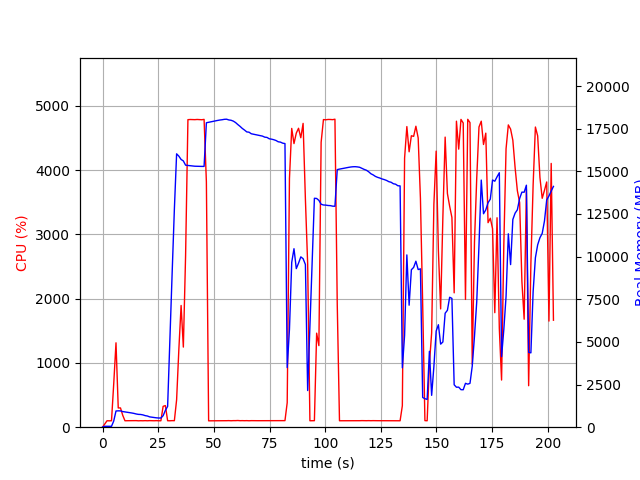

The table this chart was drawn from, first rows:
elapsed_time, nproc, cpu, mem_real, mem_virtual
4.1961669921875e-05, 1, 0.0, 8.871, 2733
1.006, 1, 48.7, 53.01, 654.3
2.013, 1, 100.3, 53.01, 654.3
3.019, 1, 99.3, 53.01, 654.3
4.026, 1, 100.4, 53.01, 654.3
5.032, 1, 681.4, 367.1, 4358
6.043, 1, 1313, 951, 5013
7.051, 1, 299.7, 959, 5013
8.058, 1, 299.8, 956.4, 5013
9.066, 1, 185.6, 916.4, 5013
10.07, 1, 100.3, 896.3, 5013
11.08, 1, 101.3, 880, 5013
12.09, 1, 101.3, 859.8, 5013
13.09, 1, 101.4, 834.2, 5013
14.1, 1, 100.3, 808.9, 5013
15.11, 1, 102.3, 775.1, 5013
16.11, 1, 99.4, 751.7, 5013
17.12, 1, 101.1, 745.9, 5013
18.13, 1, 100.0, 722.1, 5013
19.14, 1, 102.0, 679, 5013
20.15, 1, 100.0, 655.6, 5013
21.16, 1, 102.1, 605.1, 5013
22.17, 1, 101.1, 586.2, 5013
23.18, 1, 100.2, 568.6, 5013
24.19, 1, 102.0, 549.7, 5013
25.2, 1, 100.1, 538.7, 5013
26.2, 1, 100.1, 537.6, 5013
27.21, 1, 324.9, 673.9, 5113
28.22, 1, 336.0, 985.6, 7151
29.24, 1, 100.7, 1220, 7151
30.25, 1, 99.9, 5201, 36737
31.25, 1, 102.2, 8989, 36737
32.26, 1, 101.2, 12773, 36737
33.27, 1, 425.5, 16027, 36737
34.28, 1, 1212, 15890, 36737
35.29, 1, 1894, 15697, 36737
36.3, 1, 1247, 15611, 36747
37.31, 1, 2670, 15361, 36747
38.35, 1, 4785, 15344, 36747
39.4, 1, 4788, 15332, 36747
40.44, 1, 4786, 15313, 36747
41.46, 1, 4785, 15301, 36747
42.5, 1, 4788, 15296, 36747
43.54, 1, 4786, 15296, 36747
44.58, 1, 4784, 15290, 36747
45.61, 1, 4789, 15290, 36747
46.65, 1, 3818, 17848, 39300
47.65, 1, 99.2, 17876, 39300
48.66, 1, 99.3, 17904, 39300
49.67, 1, 100.3, 17932, 39300
50.67, 1, 100.3, 17960, 39300
51.68, 1, 100.2, 17985, 39300
52.69, 1, 100.2, 18009, 39300
53.7, 1, 100.2, 18026, 39300
54.71, 1, 101.2, 18050, 39300
55.71, 1, 101.2, 18057, 39300
56.72, 1, 102.3, 18014, 39300
57.73, 1, 100.3, 17995, 39300
58.74, 1, 102.2, 17945, 39300
59.74, 1, 102.1, 17862, 39300
... 141 more rows
